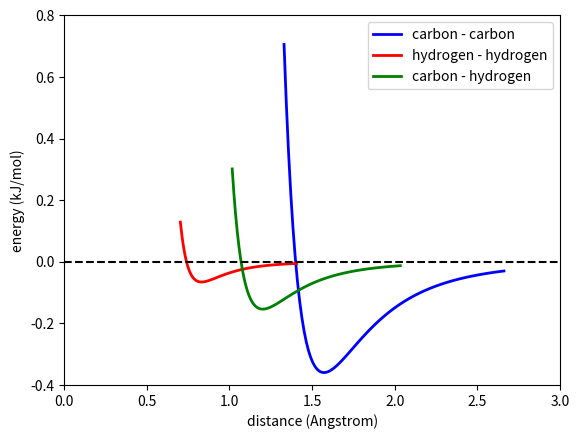

This figure's Python source:
#! /usr/bin/env python

import sys, os
import matplotlib.pyplot as plt
import numpy as np 


# carbon
#sig_C = 3.39967e-01
sig_C = 1.40000e-01
eps_C = 3.59824e-01

# hydrogen
#sig_H = 1.06908e-01
sig_H = 7.40000e-02
eps_H = 6.56888e-02

sigCC = sig_C
sigHH = sig_H
sigCH = 0.5 * (sig_C + sig_H)

epsCC = eps_C
epsHH = eps_H
epsCH = (eps_C * eps_H)**0.5

C6CC  = 4 * epsCC * sigCC**6
C6HH  = 4 * epsHH * sigHH**6
C6CH  = 4 * epsCH * sigCH**6

C12CC = 4 * epsCC * sigCC**12
C12HH = 4 * epsHH * sigHH**12
C12CH = 4 * epsCH * sigCH**12


n = 100
rCC = np.linspace(0.95*sigCC, 1.9*sigCC, n)
rHH = np.linspace(0.95*sigHH, 1.9*sigHH, n)
rCH = np.linspace(0.95*sigCH, 1.9*sigCH, n)

LJ_CC = 4 * epsCC * ((sigCC/rCC)**12 - (sigCC/rCC)**6)
LJ_HH = 4 * epsHH * ((sigHH/rHH)**12 - (sigHH/rHH)**6)
LJ_CH = 4 * epsCH * ((sigCH/rCH)**12 - (sigCH/rCH)**6)

LJ_CC = ((C12CC)/(rCC)**12) - ((C6CC)/(rCC)**6)
LJ_HH = ((C12HH)/(rHH)**12) - ((C6HH)/(rHH)**6)
LJ_CH = ((C12CH)/(rCH)**12) - ((C6CH)/(rCH)**6)

plt.figure()
plt.plot(10*rCC, LJ_CC, 'b', lw=2)
plt.plot(10*rHH, LJ_HH, 'r', lw=2)
plt.plot(10*rCH, LJ_CH, 'g', lw=2)
plt.plot([0, 3], [0, 0], '--k')
plt.xlabel('distance (Angstrom)')
plt.ylabel('energy (kJ/mol)')
plt.axis([0, 3, -0.4, 0.8])
plt.legend(['carbon - carbon', 'hydrogen - hydrogen', 'carbon - hydrogen'], loc='upper right')
plt.savefig('Lennard_Jones.png', bbox_inches='tight')
plt.savefig('Lennard_Jones.pdf', bbox_inches='tight')
plt.show()
